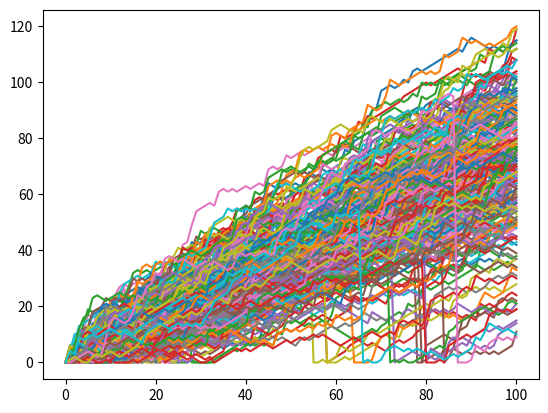

This chart was generated by the following Python code:
# numpy and matplotlib imported, seed set.
import numpy as np
import matplotlib.pyplot as plt

# Simulate random walk 250 times
all_walks = []
for i in range(250) :
    random_walk = [0]
    for x in range(100) :
        step = random_walk[-1]
        dice = np.random.randint(1,7)
        if dice <= 2:
            step = max(0, step - 1)
        elif dice <= 5:
            step = step + 1
        else:
            step = step + np.random.randint(1,7)

        # Implement clumsiness              ######################### adding the possibility of slip
        if np.random.rand() <= 0.001 :     #since it is 0.001%
            step = 0

        random_walk.append(step)
    all_walks.append(random_walk)

# Create and plot np_aw_t
np_aw_t = np.transpose(np.array(all_walks))
plt.plot(np_aw_t)
plt.show()
#Look at the plot. In some of the 250 simulations you're indeed taking a deep dive down